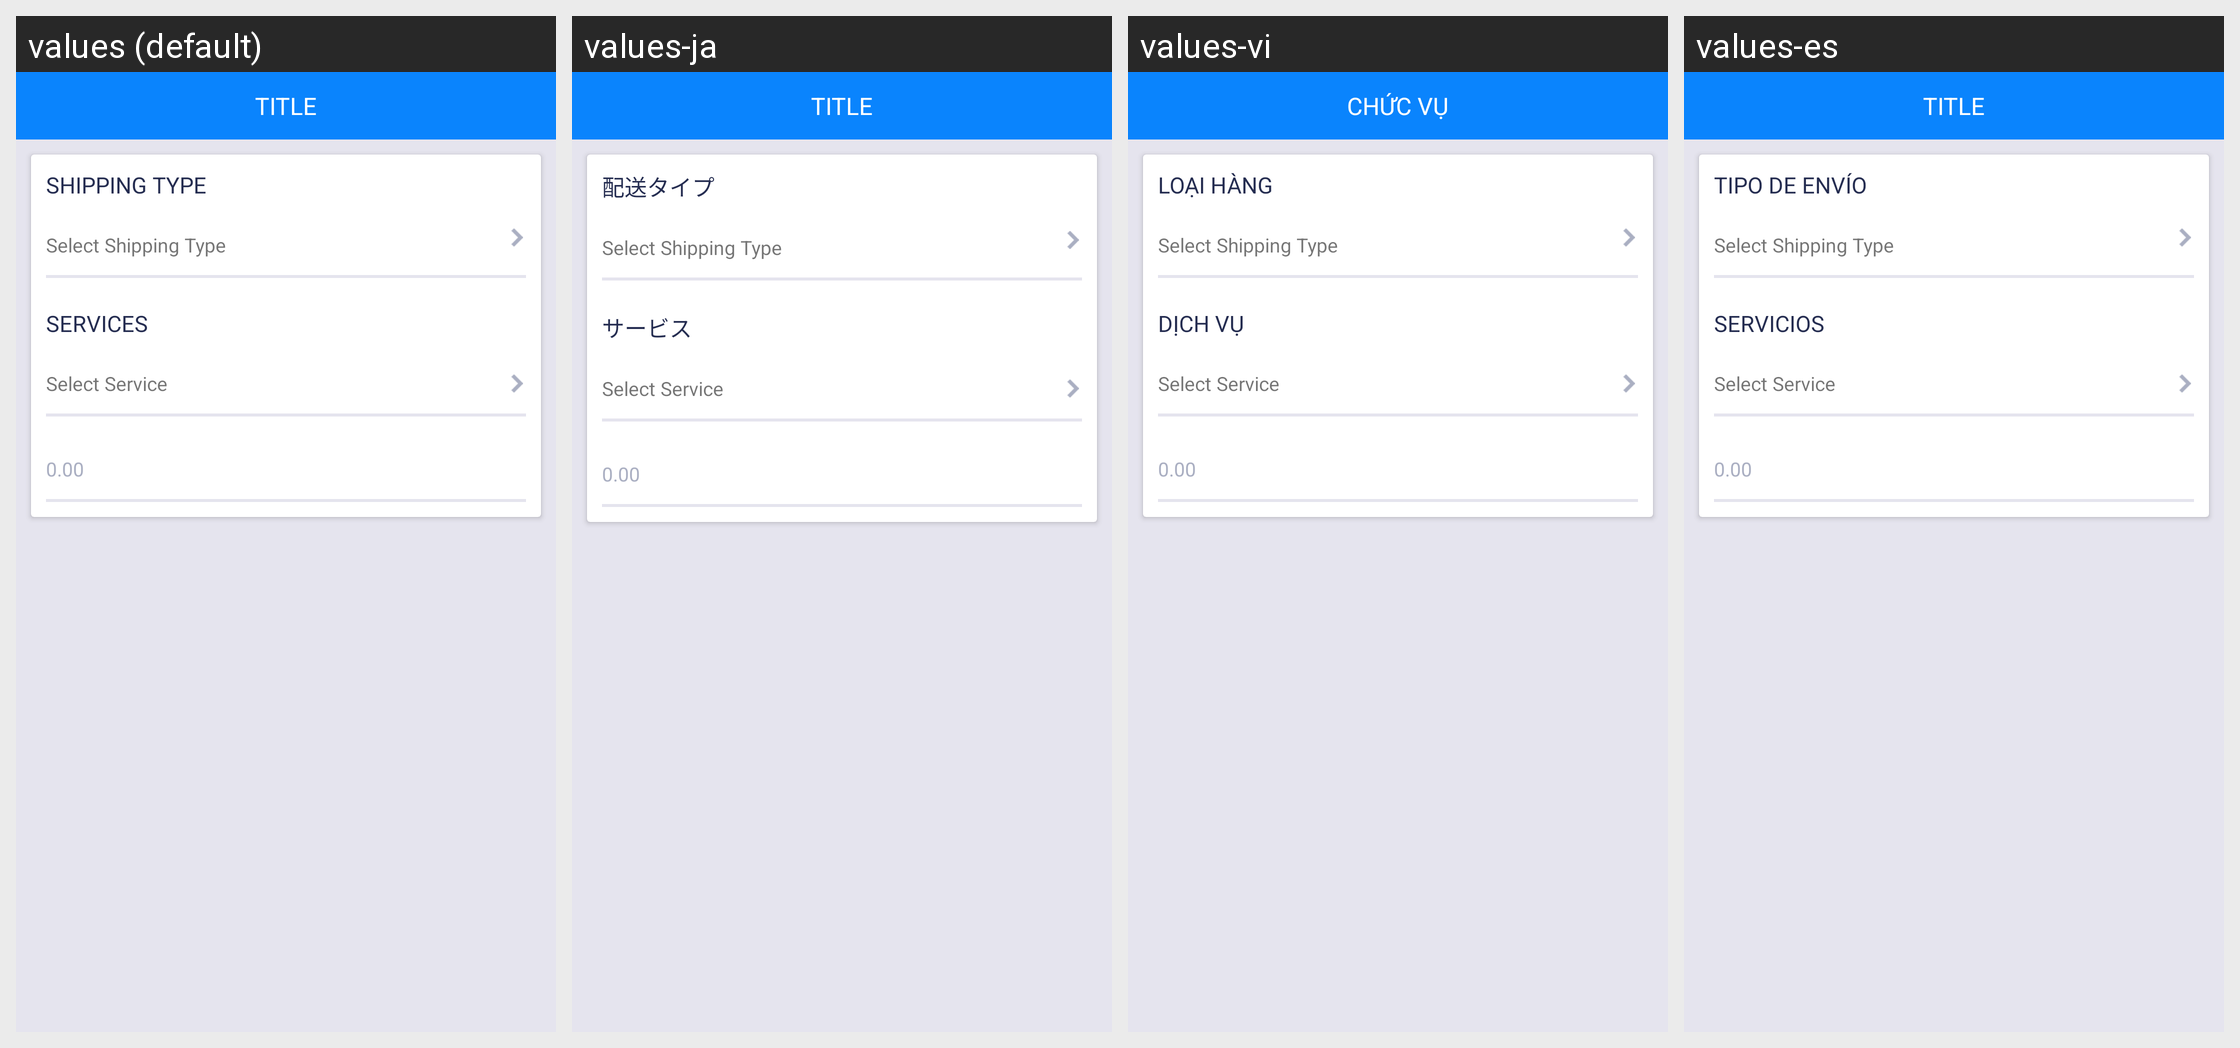

Strings drawn on this Android screen and how each of the app's shown locales translates them:
Android screen res/layout/activity_shipping_select.xml rendered under 4 locales, left to right: values (default), values-ja, values-vi, values-es. Device: Nexus 5 (rendered at 1080×1920; each locale shown at half size, 540×960, under a caption strip naming it); theme AppTheme.
Strings drawn on this screen, with the default value and each locale's value (text and hints the layout hard-codes, and strings that could not be matched under every locale, appear in the picture but are not listed):

shipping_type
  values: SHIPPING TYPE
  values-ja: 配送タイプ
  values-vi: LOẠI HÀNG
  values-es: TIPO DE ENVÍO

select_shipping_type
  values: Select Shipping Type
  values-ja: Select Shipping Type  [not translated; the default value is used]
  values-vi: Select Shipping Type  [not translated; the default value is used]
  values-es: Select Shipping Type  [not translated; the default value is used]

services
  values: SERVICES
  values-ja: サービス
  values-vi: DỊCH VỤ
  values-es: SERVICIOS

select_service
  values: Select Service
  values-ja: Select Service  [not translated; the default value is used]
  values-vi: Select Service  [not translated; the default value is used]
  values-es: Select Service  [not translated; the default value is used]

title
  values: TITLE
  values-ja: TITLE
  values-vi: CHỨC VỤ
  values-es: TITLE
